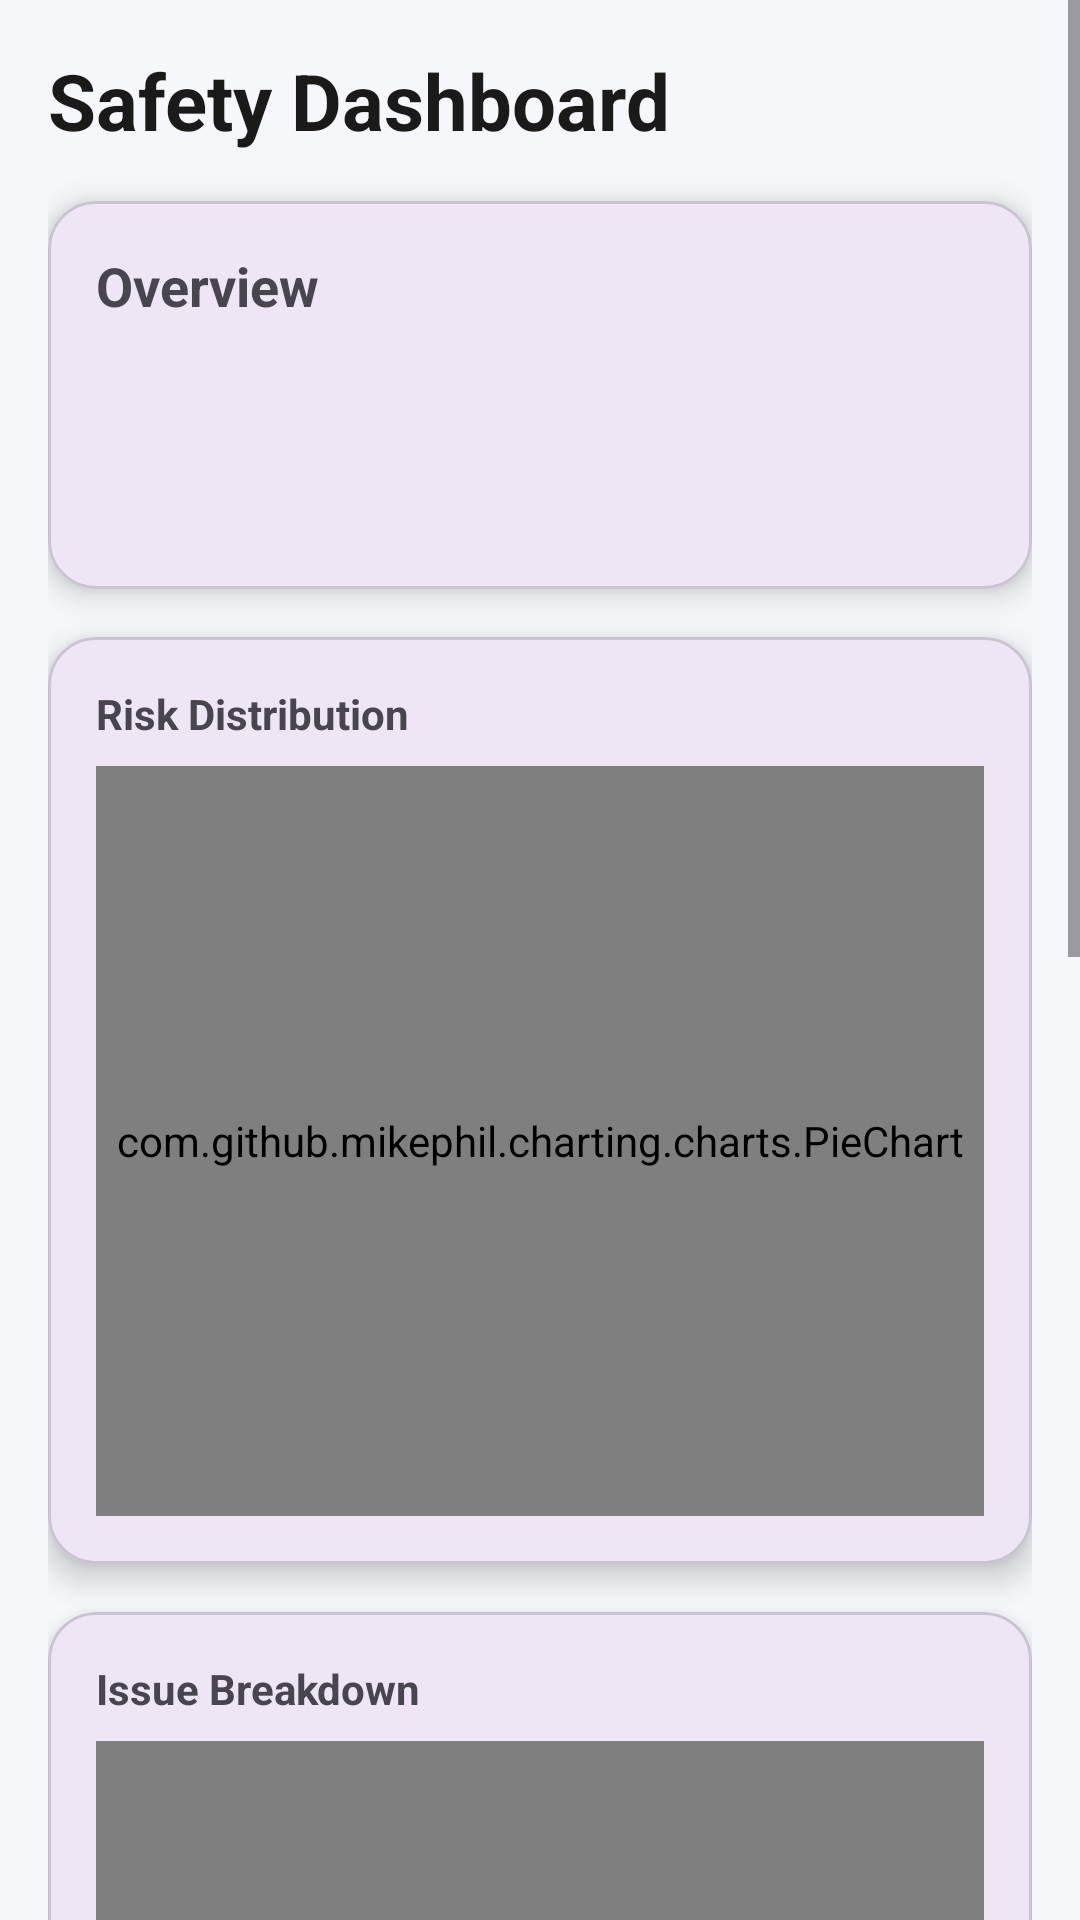

Reconstruct the res/layout file that produces this screen, plus the resources it refers to.
<!-- AndroidManifest.xml: application theme Theme.SafeRoutePlus -->
<!-- res/layout/activity_dashboard.xml -->
<?xml version="1.0" encoding="utf-8"?>
<ScrollView xmlns:android="http://schemas.android.com/apk/res/android"
    xmlns:app="http://schemas.android.com/apk/res-auto"
    android:background="#F5F7FA"
    android:layout_width="match_parent"
    android:layout_height="match_parent">

    <LinearLayout
        android:orientation="vertical"
        android:padding="16dp"
        android:layout_width="match_parent"
        android:layout_height="wrap_content">

        
        <TextView
            android:text="Safety Dashboard"
            android:textSize="26sp"
            android:textStyle="bold"
            android:textColor="#1A1A1A"
            android:layout_marginBottom="16dp"
            android:layout_width="wrap_content"
            android:layout_height="wrap_content"/>

        
        <com.google.android.material.card.MaterialCardView
            android:layout_width="match_parent"
            android:layout_height="wrap_content"
            app:cardCornerRadius="16dp"
            app:cardElevation="6dp"
            android:layout_marginBottom="16dp">

            <LinearLayout
                android:orientation="vertical"
                android:padding="16dp"
                android:layout_width="match_parent"
                android:layout_height="wrap_content">

                <TextView
                    android:text="Overview"
                    android:textStyle="bold"
                    android:textSize="18sp"
                    android:layout_marginBottom="8dp"
                    android:layout_width="wrap_content"
                    android:layout_height="wrap_content"/>

                <TextView
                    android:id="@+id/totalReports"
                    android:textSize="16sp"
                    android:layout_width="wrap_content"
                    android:layout_height="wrap_content"/>

                <TextView
                    android:id="@+id/highRiskReports"
                    android:textSize="16sp"
                    android:layout_width="wrap_content"
                    android:layout_height="wrap_content"/>

                <TextView
                    android:id="@+id/commonIssue"
                    android:textSize="16sp"
                    android:layout_width="wrap_content"
                    android:layout_height="wrap_content"/>

            </LinearLayout>
        </com.google.android.material.card.MaterialCardView>

        
        <com.google.android.material.card.MaterialCardView
            android:layout_width="match_parent"
            android:layout_height="wrap_content"
            app:cardCornerRadius="16dp"
            app:cardElevation="6dp"
            android:layout_marginBottom="16dp">

            <LinearLayout
                android:padding="16dp"
                android:orientation="vertical"
                android:layout_width="match_parent"
                android:layout_height="wrap_content">

                <TextView
                    android:text="Risk Distribution"
                    android:textStyle="bold"
                    android:layout_marginBottom="8dp"
                    android:layout_width="wrap_content"
                    android:layout_height="wrap_content"/>

                <com.github.mikephil.charting.charts.PieChart
                    android:id="@+id/pieChart"
                    android:layout_width="match_parent"
                    android:layout_height="250dp"/>

            </LinearLayout>
        </com.google.android.material.card.MaterialCardView>

        
        <com.google.android.material.card.MaterialCardView
            android:layout_width="match_parent"
            android:layout_height="wrap_content"
            app:cardCornerRadius="16dp"
            app:cardElevation="6dp">

            <LinearLayout
                android:padding="16dp"
                android:orientation="vertical"
                android:layout_width="match_parent"
                android:layout_height="wrap_content">

                <TextView
                    android:text="Issue Breakdown"
                    android:textStyle="bold"
                    android:layout_marginBottom="8dp"
                    android:layout_width="wrap_content"
                    android:layout_height="wrap_content"/>

                <com.github.mikephil.charting.charts.BarChart
                    android:id="@+id/barChart"
                    android:layout_width="match_parent"
                    android:layout_height="250dp"/>

            </LinearLayout>
        </com.google.android.material.card.MaterialCardView>

        <com.google.android.material.card.MaterialCardView
            android:layout_width="match_parent"
            android:layout_height="wrap_content"
            app:cardCornerRadius="16dp"
            app:cardElevation="6dp"
            android:layout_marginTop="16dp">

            <LinearLayout
                android:padding="16dp"
                android:orientation="vertical"
                android:layout_width="match_parent"
                android:layout_height="wrap_content">

                <TextView
                    android:text="Reports Over Time"
                    android:textStyle="bold"
                    android:layout_marginBottom="8dp"
                    android:layout_width="wrap_content"
                    android:layout_height="wrap_content"/>

                <com.github.mikephil.charting.charts.LineChart
                    android:id="@+id/lineChart"
                    android:layout_width="match_parent"
                    android:layout_height="250dp"/>

            </LinearLayout>
        </com.google.android.material.card.MaterialCardView>

        <com.google.android.material.card.MaterialCardView
            android:layout_width="match_parent"
            android:layout_height="wrap_content"
            app:cardCornerRadius="16dp"
            app:cardElevation="6dp"
            android:layout_marginTop="16dp">

            <LinearLayout
                android:padding="16dp"
                android:orientation="vertical"
                android:layout_width="match_parent"
                android:layout_height="wrap_content">

                <TextView
                    android:text="Top Dangerous Areas"
                    android:textStyle="bold"
                    android:layout_marginBottom="8dp"
                    android:layout_width="wrap_content"
                    android:layout_height="wrap_content"/>

                <TextView
                    android:id="@+id/topAreas"
                    android:textSize="16sp"
                    android:layout_width="wrap_content"
                    android:layout_height="wrap_content"/>

            </LinearLayout>
        </com.google.android.material.card.MaterialCardView>

    </LinearLayout>
</ScrollView>
<!-- resources referenced by this layout -->
<resources>
  <style name="Theme.SafeRoutePlus" parent="Base.Theme.SafeRoutePlus" />
  <style name="Base.Theme.SafeRoutePlus" parent="Theme.Material3.DayNight.NoActionBar">
          
          
      </style>
</resources>
